Labelled photos from "dataset", an image-classification folder in alevinas/minecraftImagesRNA. The possible labels are: araña, cerdo, creeper, gato, vaca, zombie.

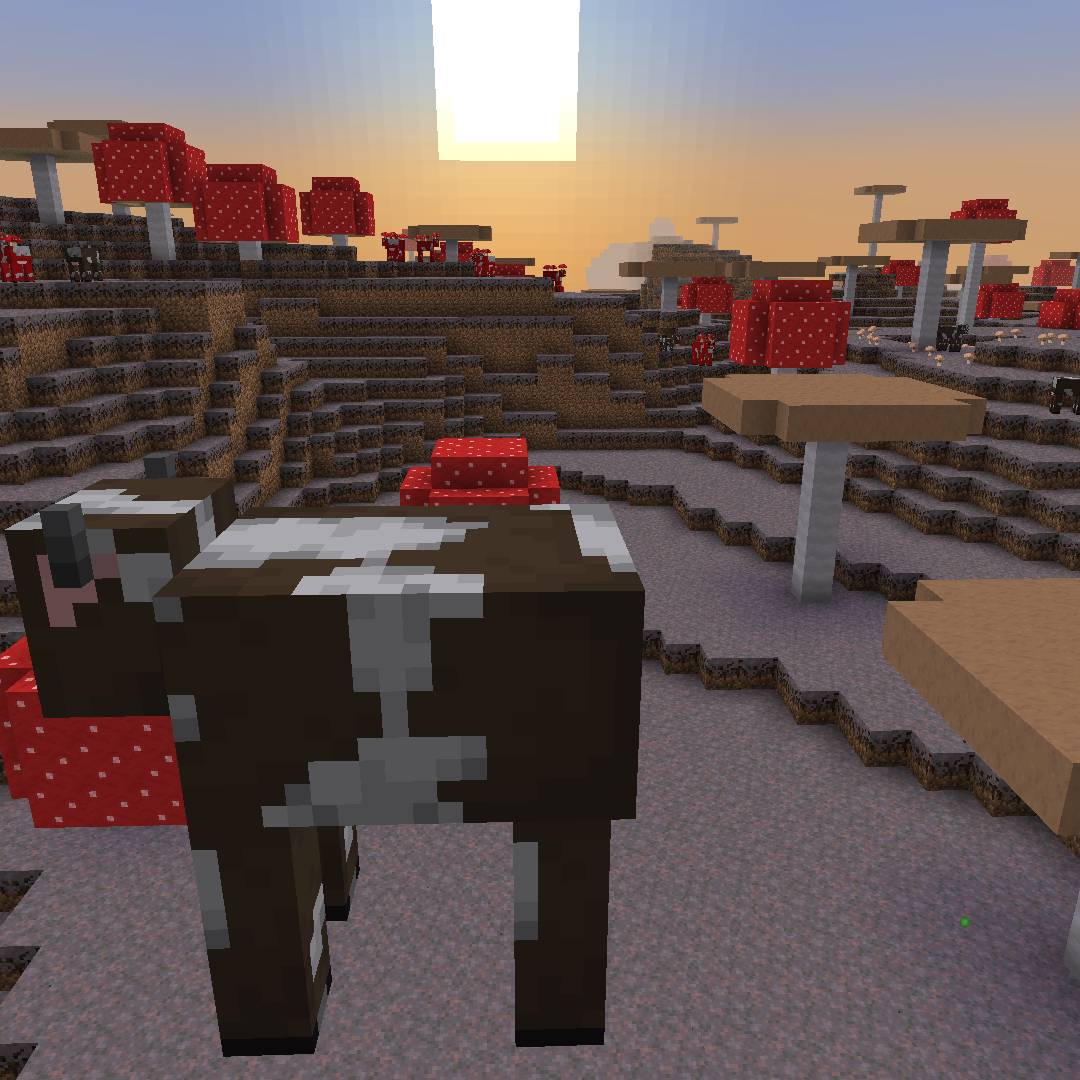
Label: vaca

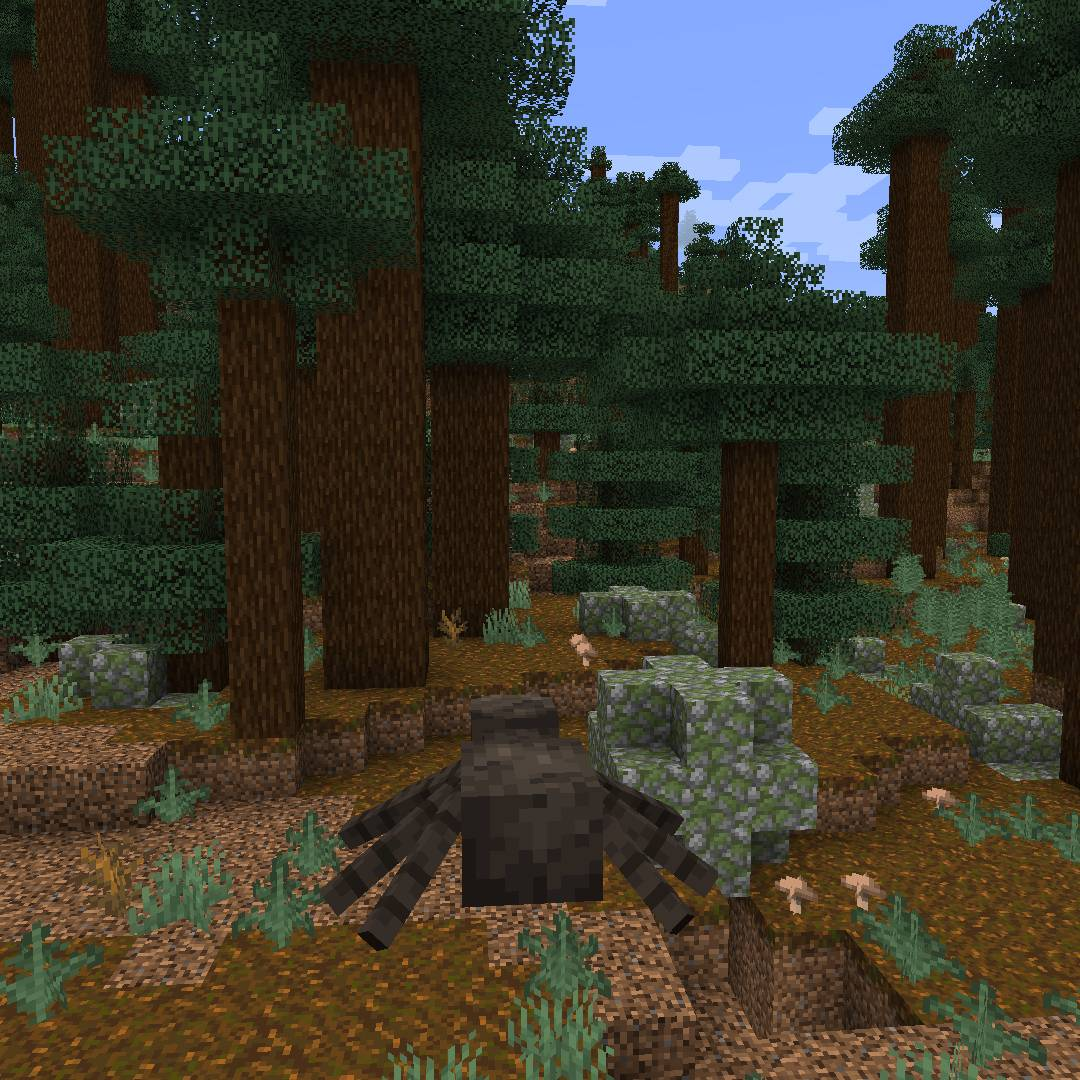
Label: araña

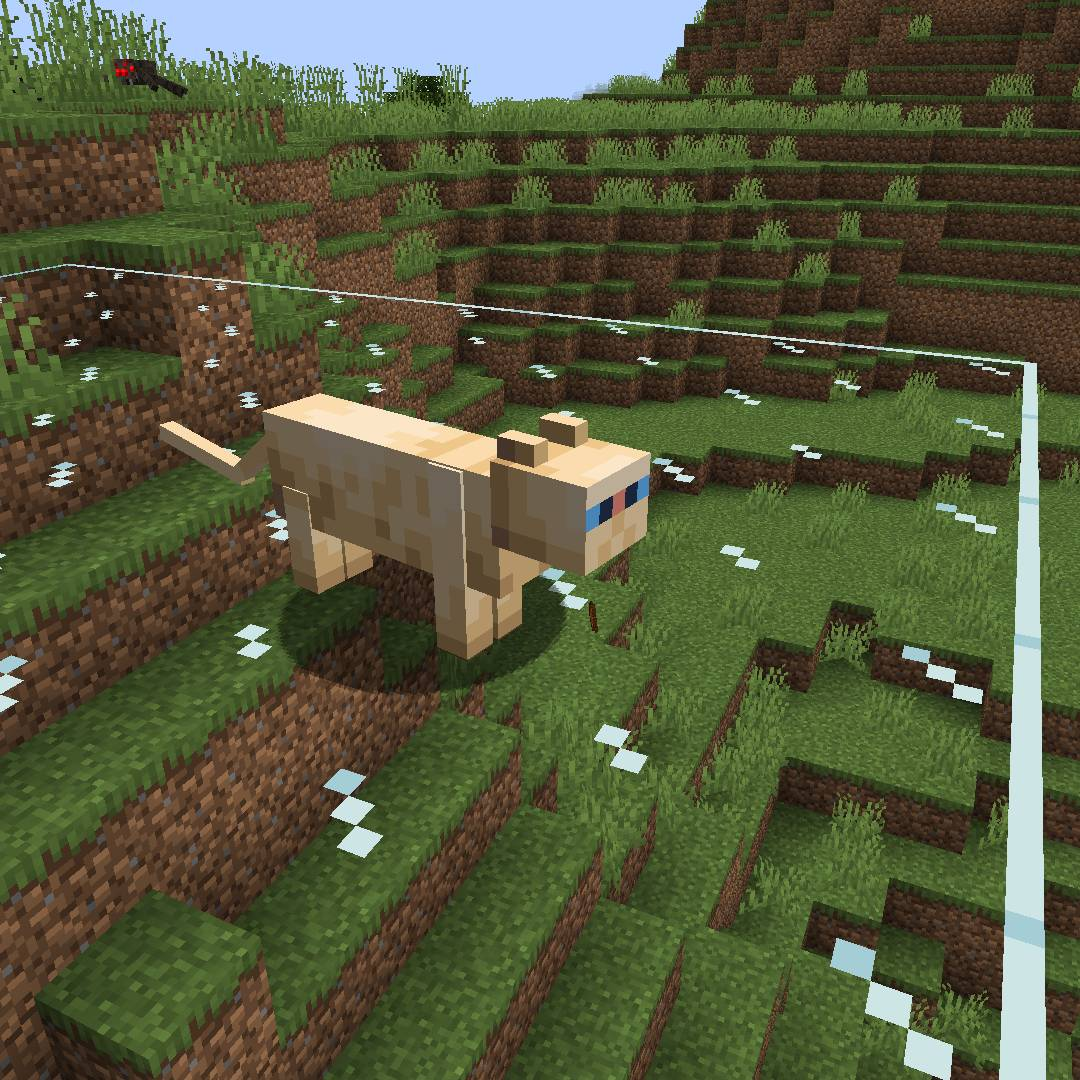
Label: gato

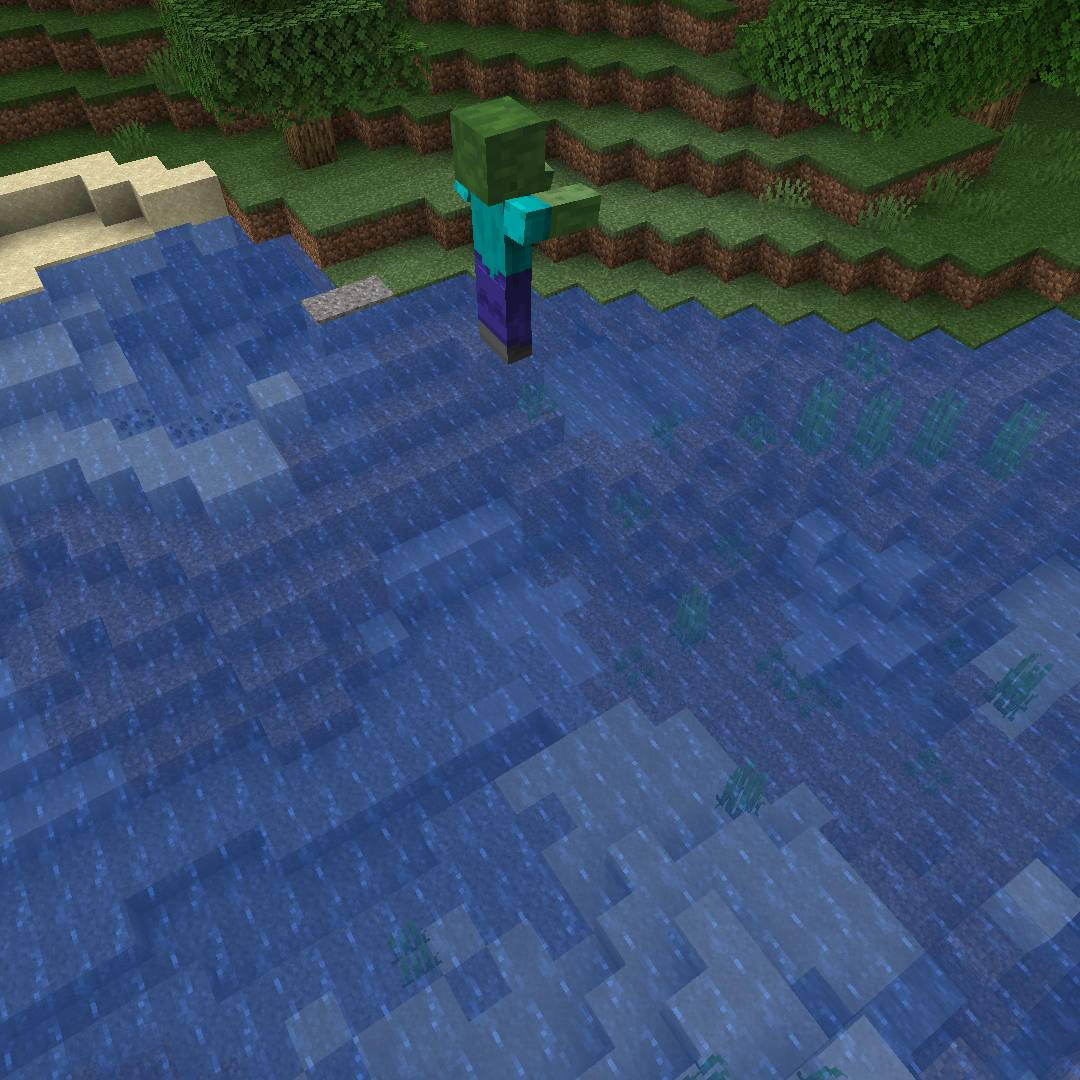
Label: zombie

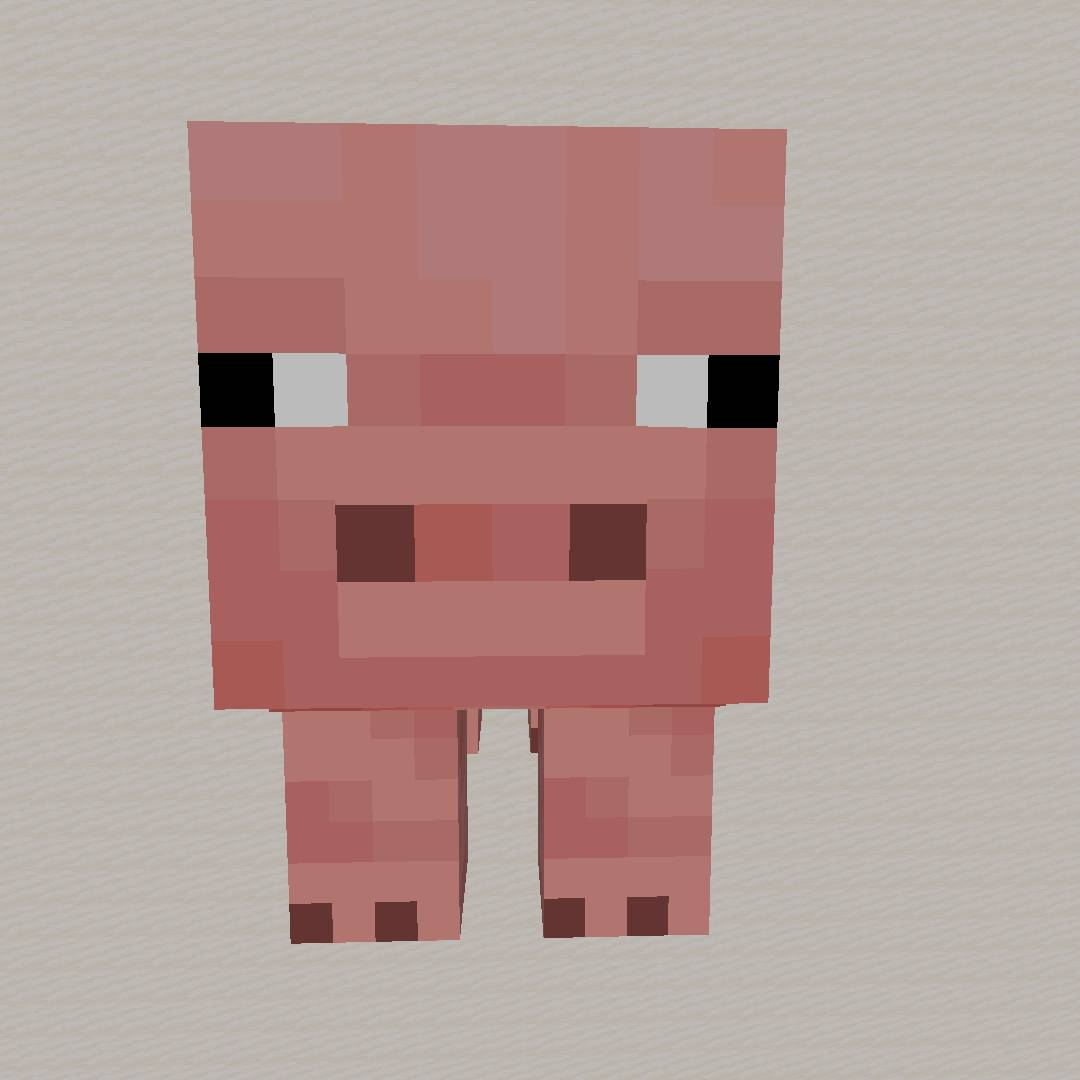
Label: cerdo

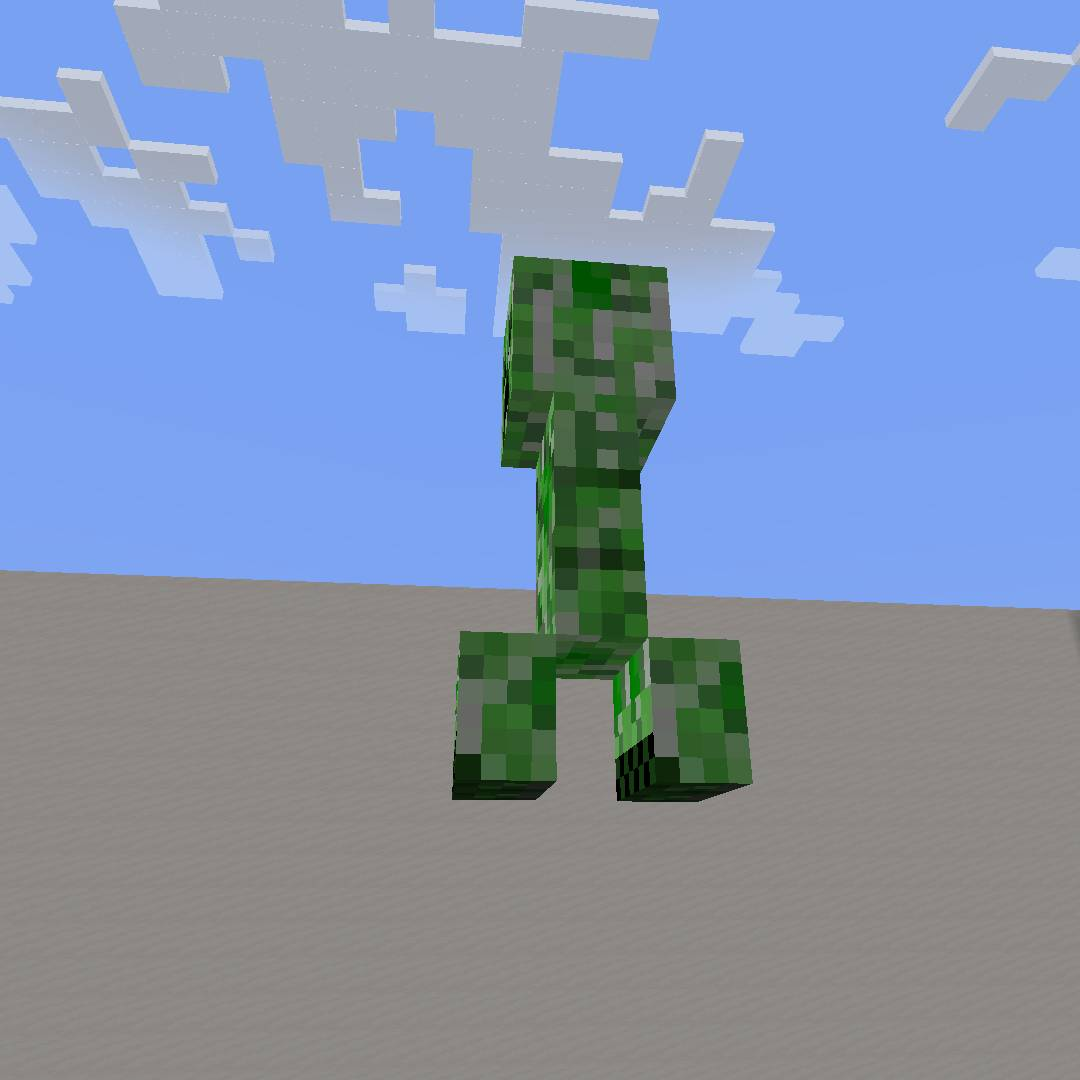
Label: creeper
